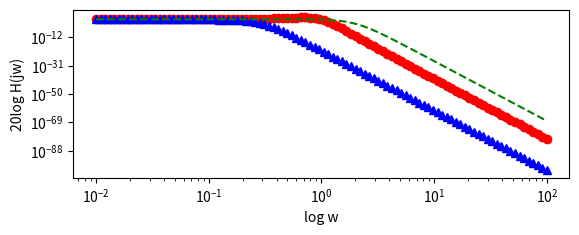

This chart was generated by the following Python code: (Note: this script raises an exception after producing the figure.)
from numpy import *
from scipy.signal import *
from pylab import * 
import matplotlib.pyplot as plt

w = logspace(-2,2,100) # creating array of evenly spaced samples of log(w)

#part b -> k =1
b = [1] # numerator coefficients 
a = [1,1,1] #demoninator coefficients 
H1 = freqs(b,a,w)
print(a)
print(H1)

#part c-> k = .09 and k =4
d = [.09] #numerator coefficients when k = 0.09
c = [1,.424,.09] #denominator coefficients when k = .09

f = [4] #denominator coefficients when k = 4
e = [1,2.82,4] #demoninator coefficients when k = 4

H2 = freqs(d,c,w) #frequency of k = .09
H3 = freqs(f,e,w) #frequency of k = 4

#part d
basex = 10
basey = 10
plt.subplot(2,1,1)
plt.xlabel('log w') #labels log w axis
plt.ylabel('20log H(jw)') # labels power axis
loglog(w, abs(H1[1])**20,'ro',basex,basey,w,abs(H2[1])**20,'b^',basex,basey,w,abs(H3[1])**20,'g--',basex,basey) 
#creates layered Bode plot for H1 (red),H2 (blue), and H3(green)

print('done')

#part e 
t = linspace(0,30)
h1t = step2((b,a),T=t)  #h1(t)response for H1(jw)
h2t = step2((d,c),T=t)  #h2(t) response for H2(jw)
h3t = step2((f,e),T=t)  #h3(t) response for H3(jw)
plt.figure(2) #creates seperate figure
plt.subplot(2,1,1)
plt.xlabel('time (s)') #label time axis
plt.ylabel('h(t)') #label h(t) axis
plt.plot(t, h1t[1], 'r--', t, h2t[1], 'b--', t, h3t[1], 'g--')
plt.show()